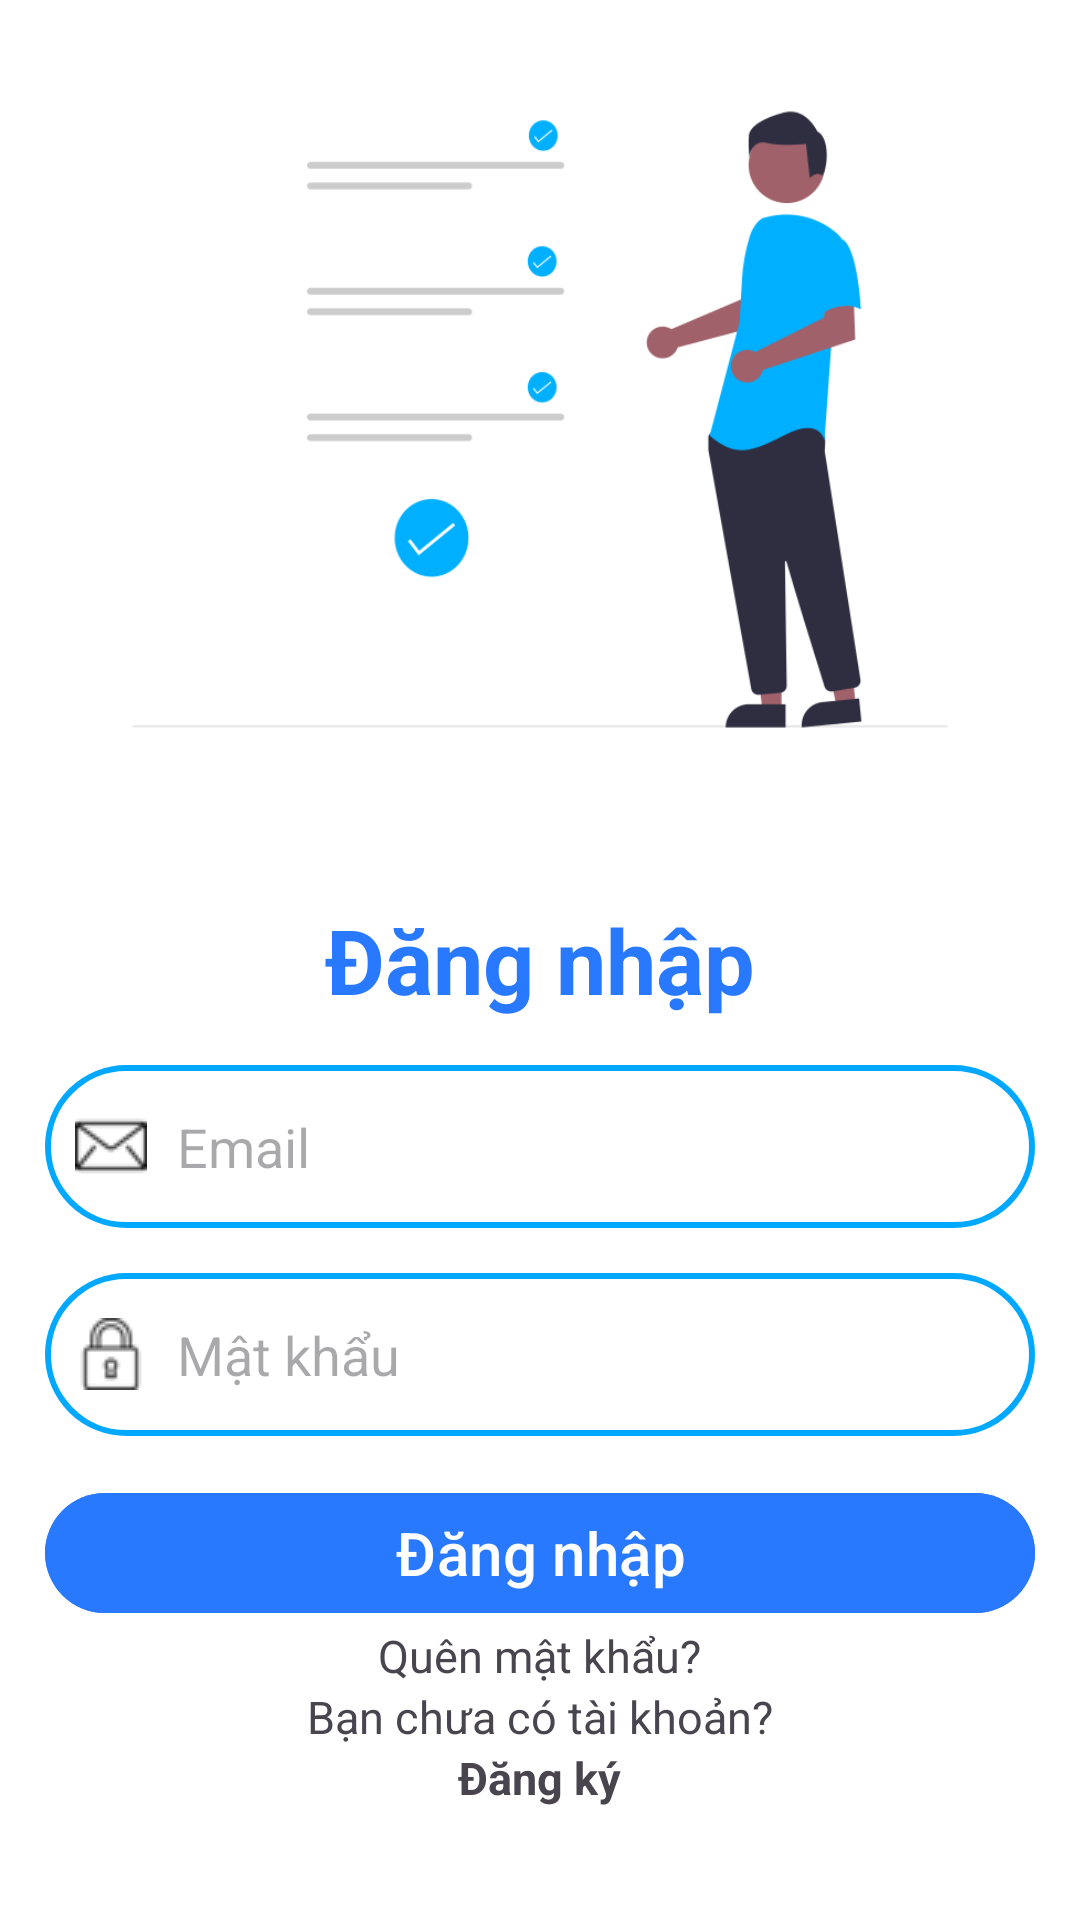

This screen was rendered from an Android layout file. Write that file and the resources it references.
<!-- AndroidManifest.xml: activity theme Theme.Material3.Light.NoActionBar -->
<!-- res/layout/activity_login.xml -->
<?xml version="1.0" encoding="utf-8"?>
<RelativeLayout xmlns:android="http://schemas.android.com/apk/res/android"
    xmlns:app="http://schemas.android.com/apk/res-auto"
    xmlns:tools="http://schemas.android.com/tools"
    android:layout_width="match_parent"
    android:layout_height="match_parent"
    android:background="@color/white"
    tools:context=".activity.LoginActivity">

    <ImageView
        android:id="@+id/im_pic"
        android:layout_width="wrap_content"
        android:layout_height="wrap_content"
        android:layout_above="@id/tv_login"
        android:layout_alignParentTop="true"
        android:layout_centerHorizontal="true"
        android:scaleType="fitCenter"
        android:layout_marginBottom="20dp"
        app:srcCompat="@drawable/picture1"/>

    <TextView
        android:id="@+id/tv_login"
        android:layout_width="wrap_content"
        android:layout_height="wrap_content"
        android:layout_centerInParent="true"
        android:gravity="center"
        android:text="Đăng nhập"
        android:textColor="@color/blue5"
        android:textSize="30dp"
        android:textStyle="bold" />
    <EditText
        android:id="@+id/et_email"
        android:paddingLeft="10dp"
        android:paddingRight="10dp"
        android:paddingTop="15dp"
        android:paddingBottom="15dp"
        android:layout_width="match_parent"
        android:layout_height="wrap_content"
        android:layout_below="@id/tv_login"
        android:layout_centerHorizontal="true"
        android:layout_marginTop="15dp"
        android:layout_marginLeft="15dp"
        android:layout_marginRight="15dp"
        android:drawableLeft="@drawable/ic_mail"
        android:drawablePadding="10dp"
        android:background="@drawable/outline"
        android:inputType="textEmailAddress"
        android:hint="Email" />
    <EditText
        android:id="@+id/et_password"
        android:paddingLeft="10dp"
        android:paddingRight="50dp"
        android:paddingTop="15dp"
        android:paddingBottom="15dp"
        android:layout_width="match_parent"
        android:layout_height="wrap_content"
        android:layout_below="@id/et_email"
        android:layout_centerHorizontal="true"
        android:layout_marginTop="15dp"
        android:layout_marginLeft="15dp"
        android:layout_marginRight="15dp"
        android:drawableLeft="@drawable/ic_lock"
        android:drawablePadding="10dp"
        android:background="@drawable/outline"
        android:inputType="textPassword"
        android:hint="Mật khẩu" />
    <ImageView
        android:id="@+id/im_show_hide_password"
        android:layout_width="20dp"
        android:layout_height="20dp"
        android:layout_below="@id/et_email"
        android:layout_alignRight="@id/et_password"
        android:layout_marginTop="30dp"
        android:layout_marginRight="20dp"
        />
    <Button
        android:id="@+id/btn_login"
        android:layout_width="match_parent"
        android:layout_height="wrap_content"
        android:layout_below="@id/et_password"
        android:backgroundTint="@color/blue5"
        android:layout_marginTop="15dp"
        android:layout_marginLeft="15dp"
        android:layout_marginRight="15dp"
        android:text="Đăng nhập"
        android:textColor="@color/white"
        android:textSize="20dp"/>
    <TextView
        android:id="@+id/tv_forgetpass"
        android:layout_width="wrap_content"
        android:layout_height="wrap_content"
        android:layout_below="@id/btn_login"
        android:layout_centerHorizontal="true"
        android:text="Quên mật khẩu?"
        android:textSize="15dp"
        />
    <TextView
        android:id="@+id/tv_label_register"
        android:layout_width="wrap_content"
        android:layout_height="wrap_content"
        android:layout_below="@id/tv_forgetpass"
        android:layout_centerHorizontal="true"
        android:text="Bạn chưa có tài khoản?"
        android:textSize="15dp"
        />
    <TextView
        android:id="@+id/tv_register"
        android:layout_width="wrap_content"
        android:layout_height="wrap_content"
        android:layout_below="@id/tv_label_register"
        android:layout_centerHorizontal="true"
        android:text="Đăng ký"
        android:textSize="15dp"
        android:textStyle="bold"
        />
    <ProgressBar
        android:id="@+id/process_bar_login"
        android:layout_width="wrap_content"
        android:layout_height="wrap_content"
        android:layout_centerHorizontal="true"
        android:layout_centerVertical="true"
        android:elevation="10dp"
        android:visibility="gone"
        />
</RelativeLayout>
<!-- resources referenced by this layout -->
<resources>
  <color name="blue5">#2979FF</color>
  <color name="white">#FFFFFFFF</color>
  <!-- drawable ic_lock: png bitmap (drawable, 733 bytes) -->
  <!-- drawable ic_mail: png bitmap (drawable, 663 bytes) -->
  <!-- drawable outline (drawable) -->
  <?xml version="1.0" encoding="utf-8"?>
  <shape xmlns:android="http://schemas.android.com/apk/res/android">
      <stroke android:color="@color/blue4"
              android:width="2dp"/>
      <corners android:radius="50dp"/>
  </shape>
  <!-- drawable picture1: png bitmap (drawable, 21924 bytes) -->
  <color name="blue4">#00A9FF</color>
</resources>
